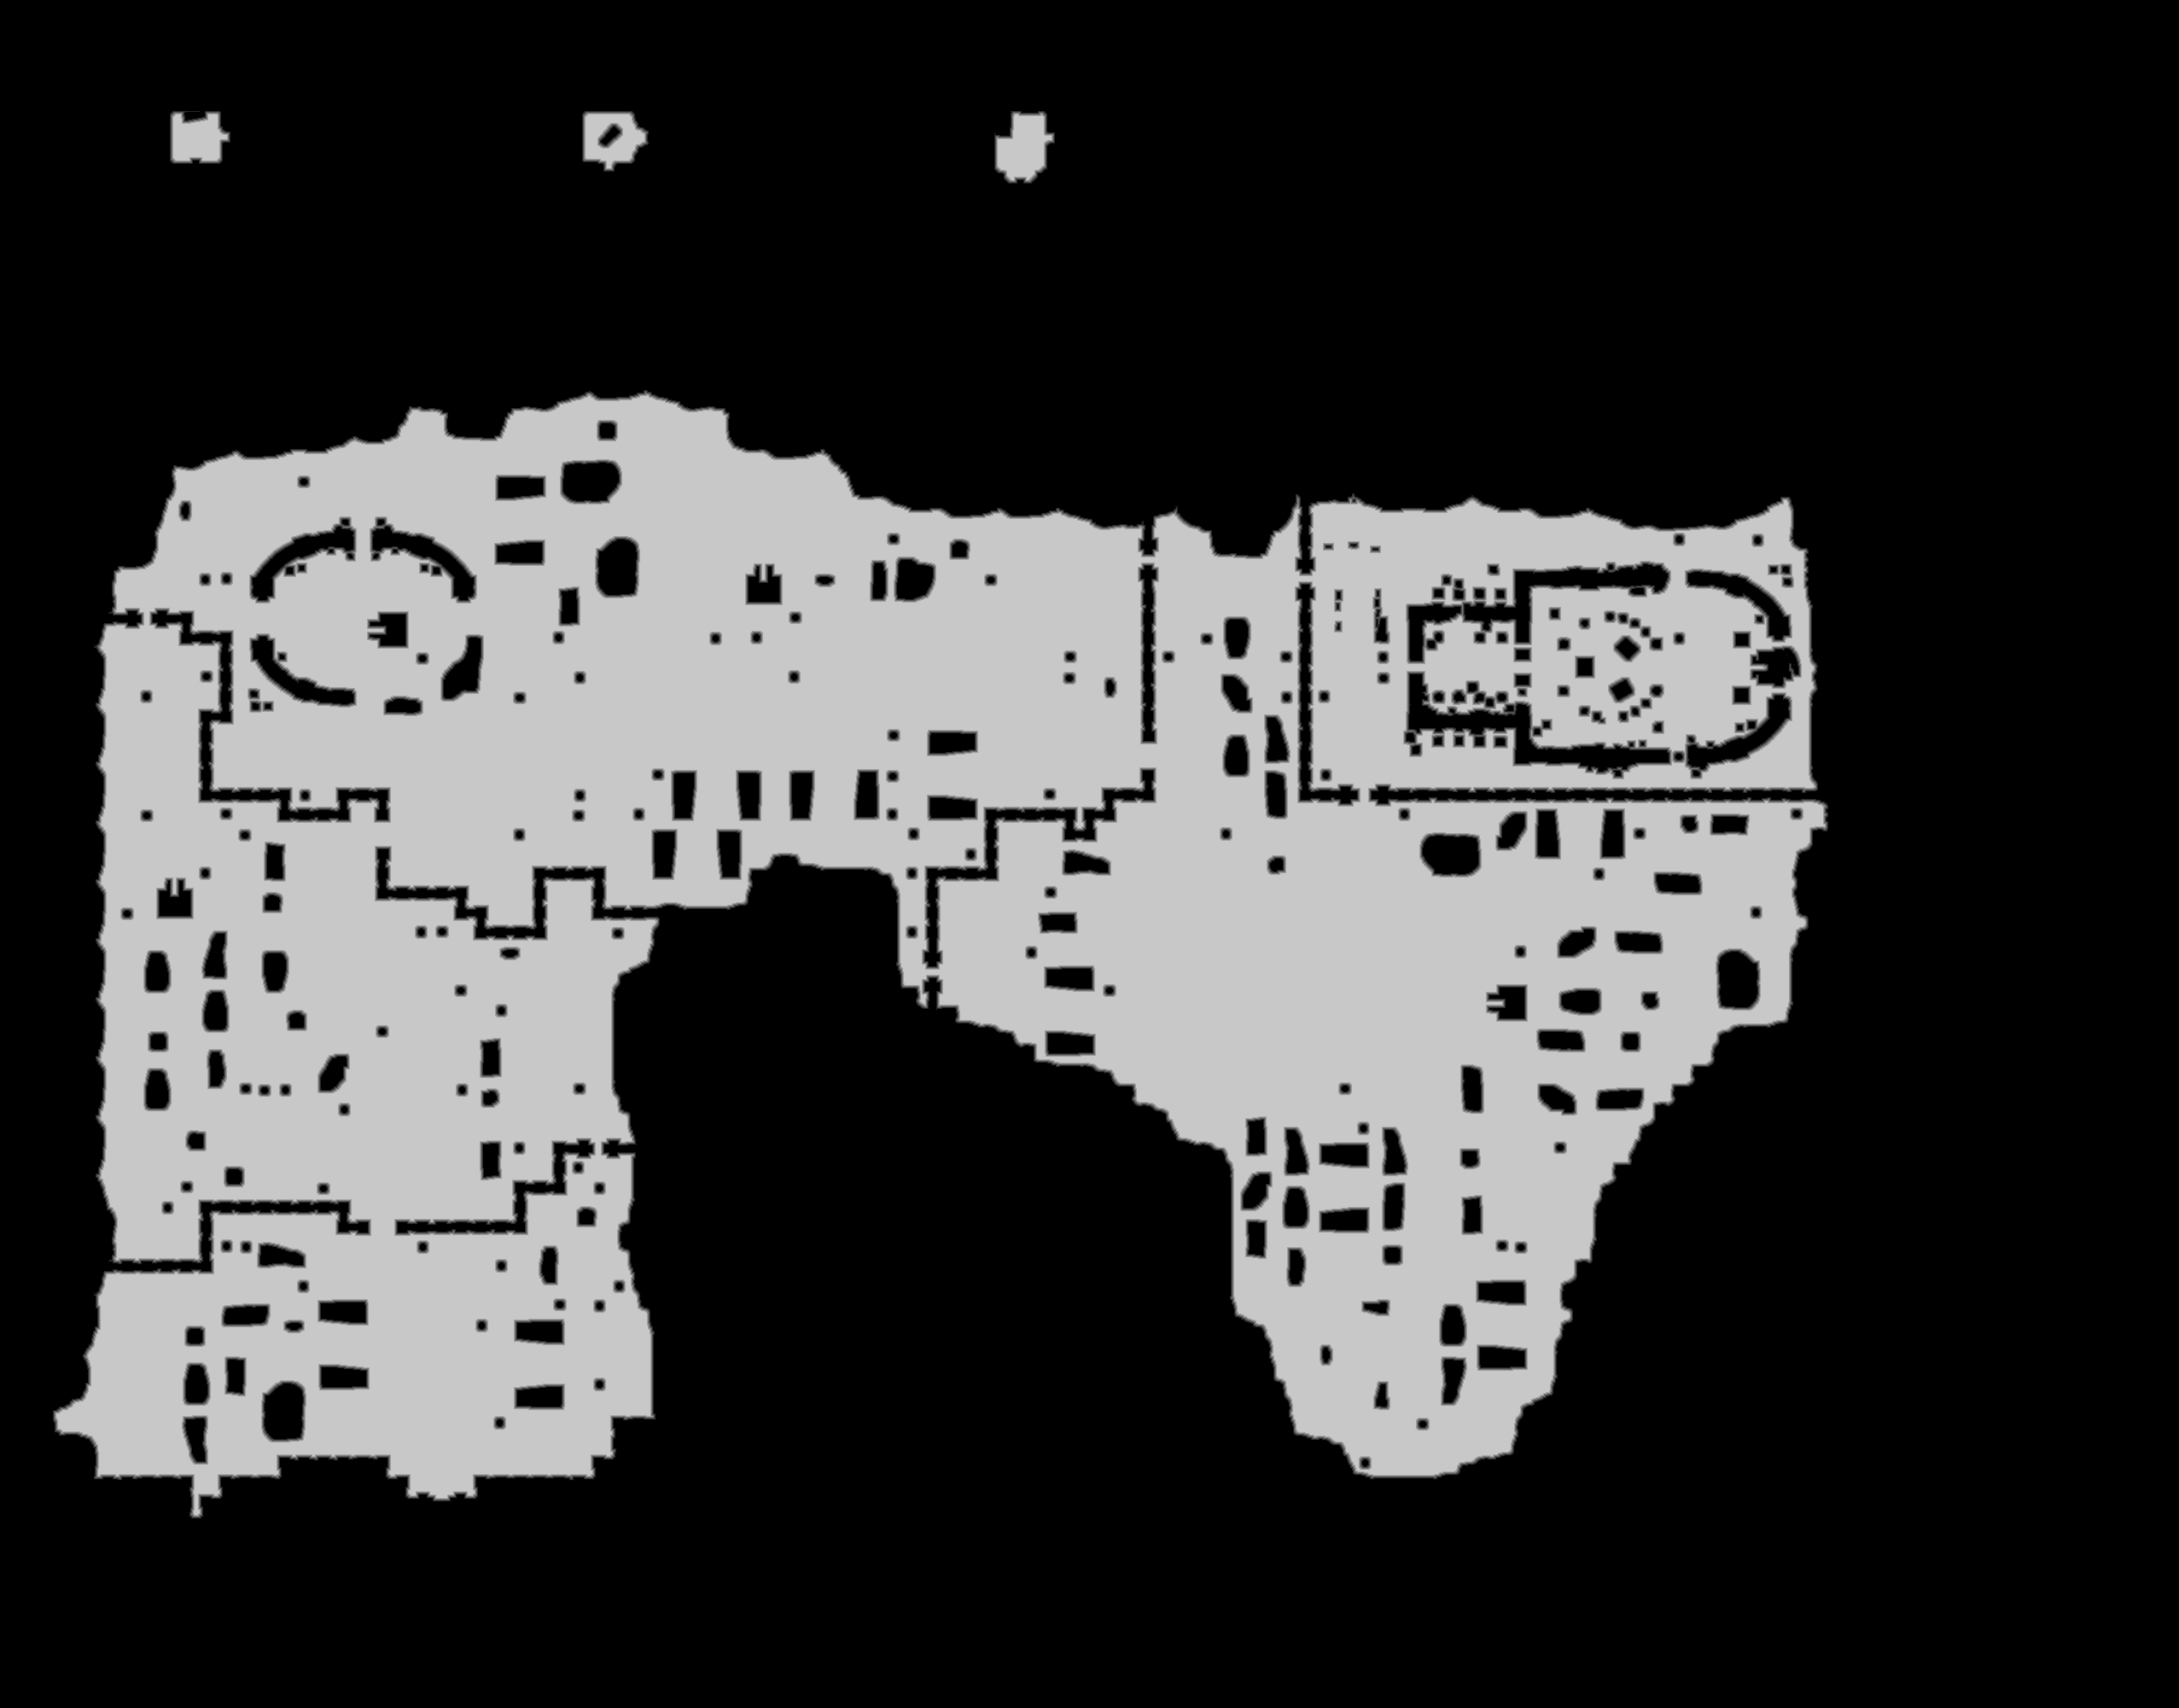

Data behind this chart, as committed beside it:
base	0x44774000000
origin	0x550010
stride	1277
width	2553
height	2001
nibble	0	3467625
nibble	1	44192
nibble	2	46319
nibble	3	47861
nibble	4	49092
nibble	5	1453464
